Run: headless pygame with SDL's dummy video driver; simulated clock (each Clock.tick advances the game by its frame time, no real sleeping); random seed 0; keys injected as events and as key.get_pressed() state; no mouse input; restart key R tapped at the start of phases 3 and 4.
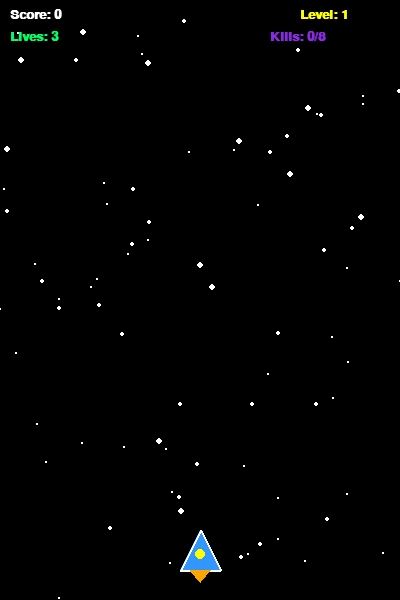
Frame 1 of 4 · flips 1–60 · no input
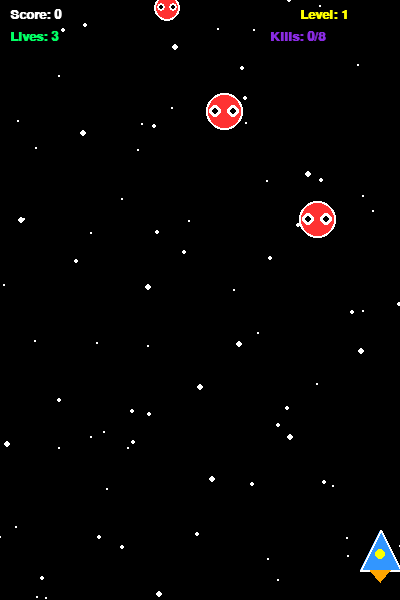
Frame 2 of 4 · flips 61–180 · tapped SPACE, RETURN · held RIGHT (→), D
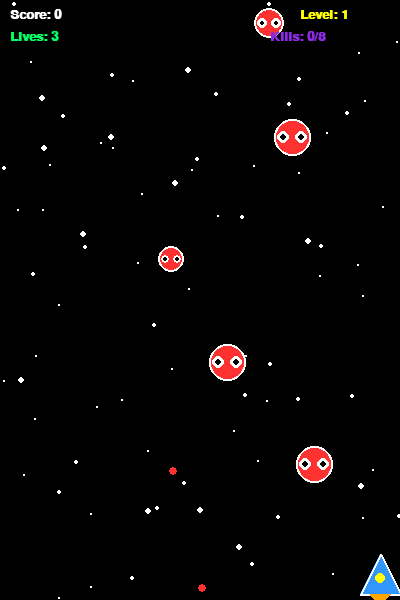
Frame 3 of 4 · flips 181–300 · tapped R · held DOWN (↓), S
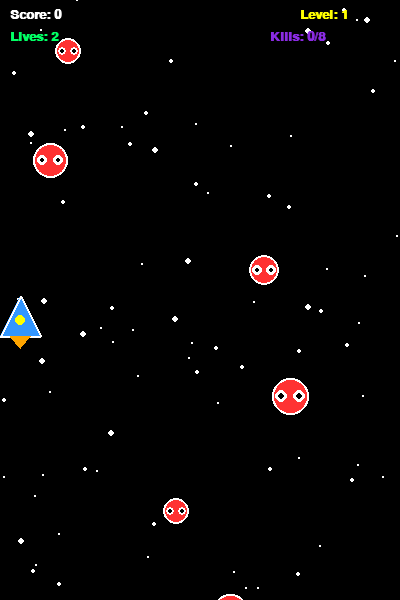
Frame 4 of 4 · flips 301–420 · tapped R · held LEFT (←), A, UP (↑), W

The pygame program that drew these frames:

import pygame
import random
import math

# Initialize Pygame
pygame.init()

# Screen Settings
WIDTH, HEIGHT = 400, 600
screen = pygame.display.set_mode((WIDTH, HEIGHT))
pygame.display.set_caption("Space Shooting Game")

# Colors
WHITE = (255, 255, 255)
RED = (255, 50, 50)
PURPLE = (138, 43, 226)
BLACK = (0, 0, 0)
YELLOW = (255, 255, 0)
GREEN = (0, 255, 100)
BLUE = (50, 150, 255)
ORANGE = (255, 165, 0)

# Clock
clock = pygame.time.Clock()
FPS = 60

# Fonts
font_small = pygame.font.SysFont("Arial", 20, bold=True)
font_med = pygame.font.SysFont("Arial", 30, bold=True)
font_big = pygame.font.SysFont("Arial", 50, bold=True)


# ---------------- CLASSES ---------------- #

class Player:
    def __init__(self):
        self.width = 40
        self.height = 40
        self.x = WIDTH // 2 - self.width // 2
        self.y = HEIGHT - 70
        self.speed = 6
        self.rect = pygame.Rect(self.x, self.y, self.width, self.height)
        self.cooldown = 0
        self.lives = 3
        self.invincible = 0

    def move(self, keys):
        if keys[pygame.K_LEFT] and self.rect.left > 0:
            self.rect.x -= self.speed
        if keys[pygame.K_RIGHT] and self.rect.right < WIDTH:
            self.rect.x += self.speed
        if keys[pygame.K_UP] and self.rect.top > HEIGHT // 2:
            self.rect.y -= self.speed
        if keys[pygame.K_DOWN] and self.rect.bottom < HEIGHT - 10:
            self.rect.y += self.speed

    def draw(self, surf):
        # Flash when invincible
        if self.invincible > 0 and self.invincible % 10 < 5:
            return
        # Ship body (triangle)
        cx = self.rect.centerx
        top_y = self.rect.top
        bottom_y = self.rect.bottom
        left_x = self.rect.left
        right_x = self.rect.right
        pygame.draw.polygon(surf, BLUE, [(cx, top_y), (left_x, bottom_y), (right_x, bottom_y)])
        pygame.draw.polygon(surf, WHITE, [(cx, top_y), (left_x, bottom_y), (right_x, bottom_y)], 2)
        # Cockpit
        pygame.draw.circle(surf, YELLOW, (cx, self.rect.centery + 4), 5)
        # Thrusters
        pygame.draw.polygon(surf, ORANGE, [(cx - 10, bottom_y), (cx + 10, bottom_y), (cx, bottom_y + 12)])

    def update(self):
        if self.cooldown > 0:
            self.cooldown -= 1
        if self.invincible > 0:
            self.invincible -= 1


class Bullet:
    def __init__(self, x, y, vy=-10, color=YELLOW, radius=3):
        self.x = x
        self.y = y
        self.vy = vy
        self.color = color
        self.radius = radius

    def update(self):
        self.y += self.vy

    def draw(self, surf):
        pygame.draw.circle(surf, self.color, (int(self.x), int(self.y)), self.radius)

    def offscreen(self):
        return self.y < -10 or self.y > HEIGHT + 10


class Enemy:
    def __init__(self, level):
        self.size = random.randint(25, 40)
        self.x = random.randint(self.size, WIDTH - self.size)
        self.y = -self.size
        # Difficulty scales with level
        self.base_speed = 1.5 + level * 0.5
        self.speed = self.base_speed + random.uniform(0, level * 0.3)
        self.hp = 1 + (level - 1) // 2  # More HP at higher levels
        self.color = RED if self.hp == 1 else PURPLE
        self.wobble = random.uniform(0, math.pi * 2)
        self.shoot_timer = random.randint(60, 180) - level * 10
        self.shoot_timer = max(self.shoot_timer, 30)
        self.shoot_counter = self.shoot_timer

    def update(self):
        self.y += self.speed
        self.wobble += 0.05
        self.x += math.sin(self.wobble) * 0.8

    def draw(self, surf):
        rect = pygame.Rect(int(self.x - self.size // 2), int(self.y - self.size // 2), self.size, self.size)
        # Draw UFO shape
        pygame.draw.ellipse(surf, self.color, rect)
        pygame.draw.ellipse(surf, WHITE, rect, 2)
        # Eyes
        eye_r = max(3, self.size // 6)
        pygame.draw.circle(surf, WHITE, (int(self.x - self.size // 4), int(self.y)), eye_r)
        pygame.draw.circle(surf, WHITE, (int(self.x + self.size // 4), int(self.y)), eye_r)
        pygame.draw.circle(surf, BLACK, (int(self.x - self.size // 4), int(self.y)), eye_r // 2)
        pygame.draw.circle(surf, BLACK, (int(self.x + self.size // 4), int(self.y)), eye_r // 2)

    def get_rect(self):
        return pygame.Rect(int(self.x - self.size // 2), int(self.y - self.size // 2), self.size, self.size)

    def should_shoot(self):
        self.shoot_counter -= 1
        if self.shoot_counter <= 0:
            self.shoot_counter = self.shoot_timer
            return True
        return False


class EnemyBullet(Bullet):
    def __init__(self, x, y):
        super().__init__(x, y, vy=5, color=RED, radius=4)


class Particle:
    def __init__(self, x, y, color):
        self.x = x
        self.y = y
        angle = random.uniform(0, math.pi * 2)
        speed = random.uniform(1, 5)
        self.vx = math.cos(angle) * speed
        self.vy = math.sin(angle) * speed
        self.life = random.randint(20, 40)
        self.max_life = self.life
        self.color = color
        self.size = random.randint(2, 4)

    def update(self):
        self.x += self.vx
        self.y += self.vy
        self.vx *= 0.95
        self.vy *= 0.95
        self.life -= 1

    def draw(self, surf):
        if self.life > 0:
            alpha = max(0, min(255, int(255 * self.life / self.max_life)))
            r = self.size * (self.life / self.max_life)
            pygame.draw.circle(surf, self.color, (int(self.x), int(self.y)), max(1, int(r)))


class Star:
    def __init__(self):
        self.x = random.randint(0, WIDTH)
        self.y = random.randint(0, HEIGHT)
        self.speed = random.uniform(0.5, 2.5)
        self.size = random.choice([1, 1, 1, 2, 2, 3])

    def update(self):
        self.y += self.speed
        if self.y > HEIGHT:
            self.y = 0
            self.x = random.randint(0, WIDTH)

    def draw(self, surf):
        pygame.draw.circle(surf, WHITE, (int(self.x), int(self.y)), self.size)


# ---------------- GAME STATE ---------------- #

def reset_game():
    return {
        "player": Player(),
        "bullets": [],
        "enemies": [],
        "enemy_bullets": [],
        "particles": [],
        "stars": [Star() for _ in range(80)],
        "score": 0,
        "level": 1,
        "enemies_killed": 0,
        "kills_needed": 8,
        "spawn_timer": 0,
        "spawn_delay": 60,
        "game_over": False,
    }


def spawn_particles(particles, x, y, color, count=15):
    for _ in range(count):
        particles.append(Particle(x, y, color))


def draw_hud(surf, state):
    score_txt = font_small.render(f"Score: {state['score']}", True, WHITE)
    level_txt = font_small.render(f"Level: {state['level']}", True, YELLOW)
    lives_txt = font_small.render(f"Lives: {state['player'].lives}", True, GREEN)
    progress_txt = font_small.render(
        f"Kills: {state['enemies_killed']}/{state['kills_needed']}", True, PURPLE
    )
    surf.blit(score_txt, (10, 8))
    surf.blit(level_txt, (WIDTH - 100, 8))
    surf.blit(lives_txt, (10, 30))
    surf.blit(progress_txt, (WIDTH - 130, 30))


def draw_game_over(surf, state):
    overlay = pygame.Surface((WIDTH, HEIGHT), pygame.SRCALPHA)
    overlay.fill((0, 0, 0, 180))
    surf.blit(overlay, (0, 0))
    go_txt = font_big.render("GAME OVER", True, RED)
    surf.blit(go_txt, (WIDTH // 2 - go_txt.get_width() // 2, HEIGHT // 2 - 100))
    score_txt = font_med.render(f"Final Score: {state['score']}", True, WHITE)
    surf.blit(score_txt, (WIDTH // 2 - score_txt.get_width() // 2, HEIGHT // 2 - 30))
    lvl_txt = font_med.render(f"Reached Level: {state['level']}", True, YELLOW)
    surf.blit(lvl_txt, (WIDTH // 2 - lvl_txt.get_width() // 2, HEIGHT // 2 + 10))
    restart_txt = font_small.render("Press R to Restart or ESC to Quit", True, WHITE)
    surf.blit(restart_txt, (WIDTH // 2 - restart_txt.get_width() // 2, HEIGHT // 2 + 70))


# ---------------- MAIN LOOP ---------------- #

def main():
    state = reset_game()
    running = True

    while running:
        clock.tick(FPS)
        keys = pygame.key.get_pressed()

        # Events
        for event in pygame.event.get():
            if event.type == pygame.QUIT:
                running = False
            if event.type == pygame.KEYDOWN:
                if event.key == pygame.K_ESCAPE:
                    running = False
                if event.key == pygame.K_r and state["game_over"]:
                    state = reset_game()

        # Background
        screen.fill(BLACK)
        for s in state["stars"]:
            s.update()
            s.draw(screen)

        if not state["game_over"]:
            player = state["player"]
            player.move(keys)
            player.update()

            # Shooting
            if (keys[pygame.K_SPACE] or keys[pygame.K_z]) and player.cooldown == 0:
                state["bullets"].append(Bullet(player.rect.centerx, player.rect.top))
                player.cooldown = 10

            # Update bullets
            for b in state["bullets"]:
                b.update()
            state["bullets"] = [b for b in state["bullets"] if not b.offscreen()]

            # Spawn enemies
            state["spawn_timer"] += 1
            # Faster spawns at higher levels
            effective_delay = max(20, state["spawn_delay"] - state["level"] * 5)
            if state["spawn_timer"] >= effective_delay:
                state["spawn_timer"] = 0
                state["enemies"].append(Enemy(state["level"]))
                # Chance to spawn extra enemies at high level
                if state["level"] >= 4 and random.random() < 0.3:
                    state["enemies"].append(Enemy(state["level"]))

            # Update enemies
            for e in state["enemies"]:
                e.update()
                if e.should_shoot():
                    state["enemy_bullets"].append(EnemyBullet(e.x, e.y + e.size // 2))

            # Remove enemies that pass bottom
            for e in list(state["enemies"]):
                if e.y - e.size // 2 > HEIGHT:
                    state["enemies"].remove(e)
                    player.lives -= 1
                    if player.lives <= 0:
                        state["game_over"] = True

            # Update enemy bullets
            for eb in state["enemy_bullets"]:
                eb.update()
            state["enemy_bullets"] = [eb for eb in state["enemy_bullets"] if not eb.offscreen()]

            # Bullet-enemy collisions
            for b in list(state["bullets"]):
                for e in list(state["enemies"]):
                    if e.get_rect().collidepoint(b.x, b.y):
                        if b in state["bullets"]:
                            state["bullets"].remove(b)
                        e.hp -= 1
                        if e.hp <= 0:
                            state["enemies"].remove(e)
                            state["enemies_killed"] += 1
                            points = 10 * state["level"]
                            state["score"] += points
                            spawn_particles(state["particles"], e.x, e.y, e.color, 20)
                        else:
                            spawn_particles(state["particles"], b.x, b.y, YELLOW, 5)
                        break

            # Enemy bullet - player collision
            if player.invincible == 0:
                player_rect = player.rect.inflate(-10, -10)
                for eb in list(state["enemy_bullets"]):
                    if player_rect.collidepoint(eb.x, eb.y):
                        state["enemy_bullets"].remove(eb)
                        player.lives -= 1
                        player.invincible = 90
                        spawn_particles(state["particles"], player.rect.centerx, player.rect.centery, BLUE, 20)
                        if player.lives <= 0:
                            state["game_over"] = True
                        break

            # Enemy - player collision
            if player.invincible == 0:
                player_rect = player.rect.inflate(-10, -10)
                for e in list(state["enemies"]):
                    if e.get_rect().colliderect(player_rect):
                        state["enemies"].remove(e)
                        player.lives -= 1
                        player.invincible = 90
                        spawn_particles(state["particles"], e.x, e.y, e.color, 20)
                        if player.lives <= 0:
                            state["game_over"] = True
                        break

            # Level progression
            if state["enemies_killed"] >= state["kills_needed"]:
                state["level"] += 1
                state["enemies_killed"] = 0
                state["kills_needed"] += 4
                # Clear enemy bullets on level up to give a small break
                state["enemy_bullets"].clear()

            # Draw everything
            for b in state["bullets"]:
                b.draw(screen)
            for eb in state["enemy_bullets"]:
                eb.draw(screen)
            for e in state["enemies"]:
                e.draw(screen)
            player.draw(screen)

        # Particles (always drawn)
        for p in list(state["particles"]):
            p.update()
            p.draw(screen)
            if p.life <= 0:
                state["particles"].remove(p)

        # HUD
        draw_hud(screen, state)

        if state["game_over"]:
            draw_game_over(screen, state)

        pygame.display.flip()

    pygame.quit()


if __name__ == "__main__":
    main()
